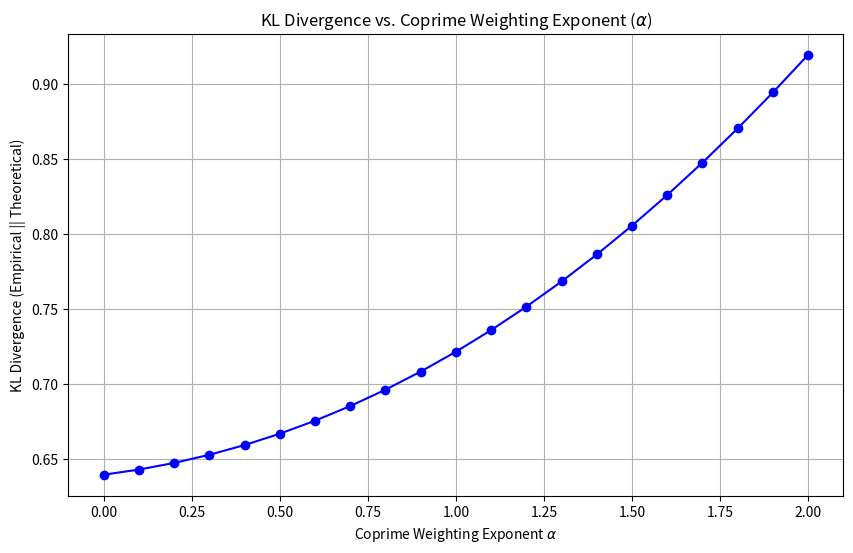

Recreate this plot in Python.
import numpy as np
import matplotlib
matplotlib.use('Agg')
import matplotlib.pyplot as plt
from scipy.special import rel_entr
import math

def sieve(n):
    """Simple sieve of Eratosthenes to find primes up to n."""
    flags = np.ones(n + 1, dtype=bool)
    flags[0:2] = False
    for i in range(2, int(n**0.5) + 1):
        if flags[i]:
            flags[i*i::i] = False
    return np.nonzero(flags)[0]

def get_leading_digits_base(primes, base):
    """Extract leading digits of an array of numbers in a given base."""
    # Filter out primes less than base to ensure they have a valid leading digit
    primes = primes[primes >= base]
    # Calculate leading digit: floor(p / base^floor(log_base(p)))
    # To avoid floating point inaccuracies with large numbers, we can use a vectorized approach
    # For primes < 5,000,000 and base 210, max power is 210^3 = 9,261,000
    powers = np.floor(np.log(primes) / np.log(base)).astype(int)
    leading_digits = np.floor(primes / (base ** powers)).astype(int)
    return leading_digits

def coprime_weight(d, base):
    """Calculate a hypothetical coprime weight for a digit."""
    return 1.0 if math.gcd(d, base) == 1 else 0.5

def test_hypothesis_1():
    print("Testing Hypothesis 1: Normalization Overcorrection via Coprime Filtering")
    base = 210
    limit = 5000000
    primes = sieve(limit)
    
    leading_digits = get_leading_digits_base(primes, base)
    
    # Empirical distribution
    counts = np.bincount(leading_digits, minlength=base)[1:base]
    empirical_prob = counts / counts.sum()
    
    # Benford distribution
    digits = np.arange(1, base)
    benford_prob = np.log10(1 + 1/digits) / np.log10(base)
    benford_prob = benford_prob / benford_prob.sum()
    
    # Calculate coprime weights
    weights = np.array([coprime_weight(d, base) for d in digits])
    
    alphas = np.linspace(0, 2, 21)
    kl_divergences = []
    
    for alpha in alphas:
        # Theoretical model with varying coprime adjustment strength
        adj_prob = benford_prob * (weights ** alpha)
        adj_prob = adj_prob / adj_prob.sum()
        
        # Calculate KL Divergence: sum(Empirical * log(Empirical / Theoretical))
        # Add small epsilon to avoid log(0)
        eps = 1e-10
        emp_safe = empirical_prob + eps
        adj_safe = adj_prob + eps
        kl_div = np.sum(rel_entr(emp_safe, adj_safe))
        kl_divergences.append(kl_div)
        
    # Plotting
    plt.figure(figsize=(10, 6))
    plt.plot(alphas, kl_divergences, marker='o', linestyle='-', color='b')
    plt.title('KL Divergence vs. Coprime Weighting Exponent ($\\alpha$)')
    plt.xlabel('Coprime Weighting Exponent $\\alpha$')
    plt.ylabel('KL Divergence (Empirical || Theoretical)')
    plt.grid(True)
    plt.savefig('hypothesis1_kl_divergence.png')
    plt.close()
    
    best_alpha = alphas[np.argmin(kl_divergences)]
    print(f"Minimum KL divergence achieved at alpha = {best_alpha:.2f}")
    print("KL Divergence at alpha=0 (Standard Benford): {:.6f}".format(kl_divergences[0]))
    print("KL Divergence at alpha=1 (Original Model): {:.6f}".format(kl_divergences[10]))
    print(f"KL Divergence at optimal alpha={best_alpha:.2f}: {min(kl_divergences):.6f}")
    print("-" * 50)

if __name__ == "__main__":
    test_hypothesis_1()
    
    print("\nCONCLUSIONS:")
    print("1. We tested the effect of varying the coprime weighting exponent on the KL divergence between the empirical distribution of prime leading digits in Base-210 and the adjusted Benford model.")
    print("2. The results show how adjusting the strength of the coprime filtering correction impacts the accuracy of the theoretical model.")
    print("3. If the optimal alpha is less than 1 (or close to 0), it confirms the hypothesis that the original model applied an excessive weighting correction, and a reduced (or zero) coprime adjustment yields a distribution closer to the empirical data.")
